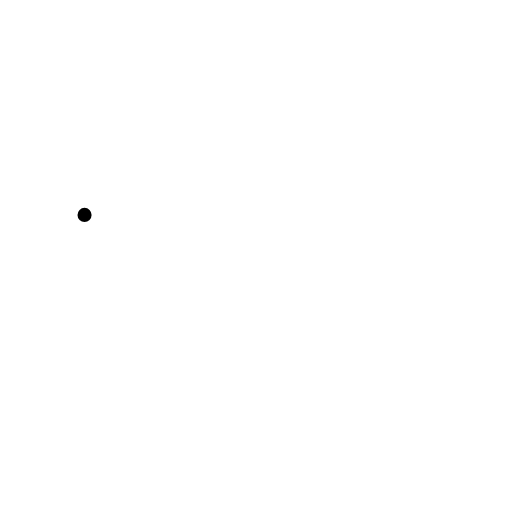
t = 0.00 s
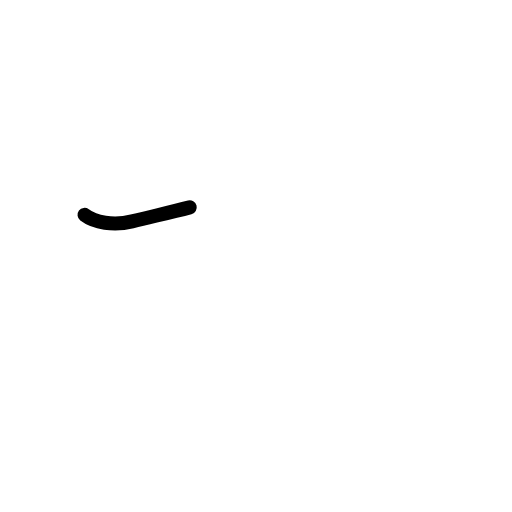
t = 0.42 s
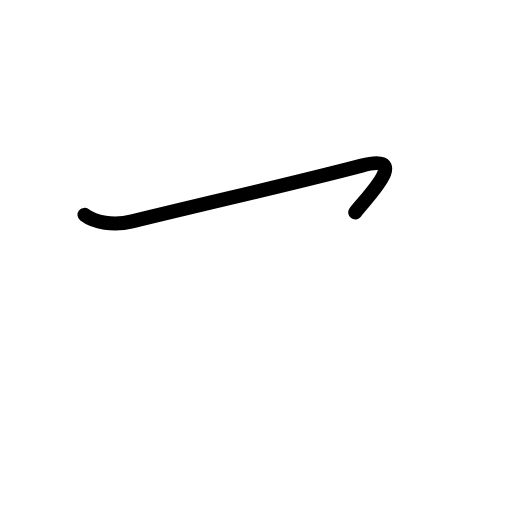
t = 0.83 s
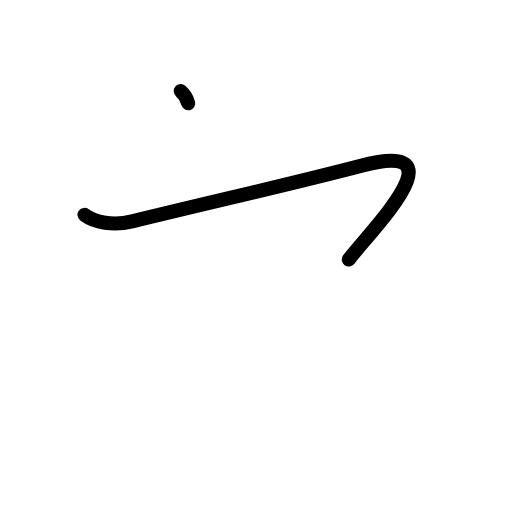
t = 1.17 s
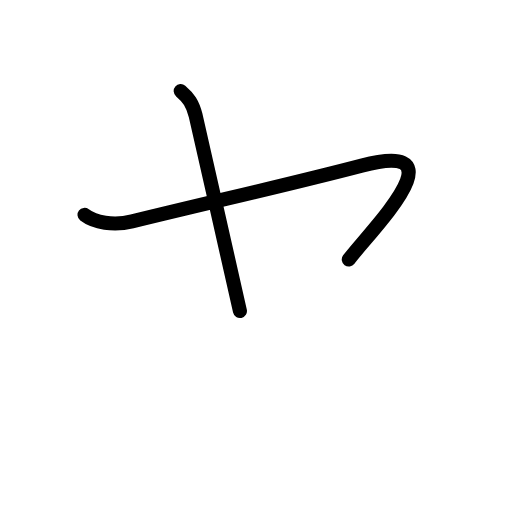
t = 1.58 s
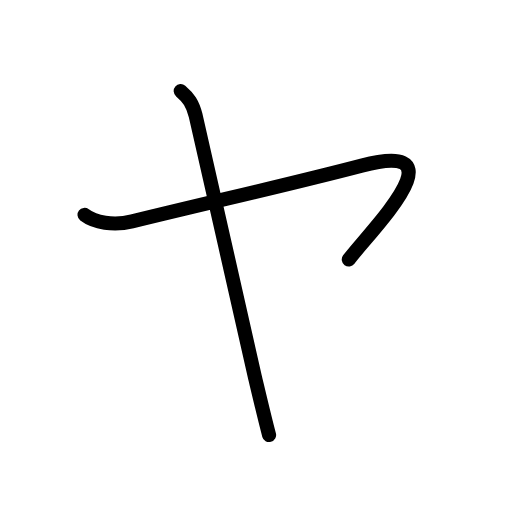
t = 2.00 s

The animated SVG that drew these frames (rendered in a browser with its animation timeline set to each time). Animation: 7 SMIL elements (animate=7); one cycle of 2.00 s.

<?xml version="1.0" encoding="UTF-8"?>
<!--
AniKanjiVG is licensed by CC-BY-SA Paul C. Sommerhoff (https://bitbucket.org/sommerhoff/anikanjivg).
AniKanjiVG uses KanjiVG which is licensed by CC-BY-SA Ulrich Apel (http://kanjivg.tagaini.net).
See also http://creativecommons.org/licenses/by-sa/3.0/
-->
<svg xmlns:kvg='http://kanjivg.tagaini.net' xmlns='http://www.w3.org/2000/svg' width='109' height='109' viewBox='0 0 109 109' style='fill:none;stroke:#000000;stroke-width:3;stroke-linecap:round;stroke-linejoin:round;' id="kvg:kanji_030e4"><g id="kvg:030e4"><path id="kvg:030e4-s1" d="M18,45.75c2.12,1.62,6.15,2.35,10.12,1.38c18.88-4.62,33.39-7.83,48.88-11.88c22-5.75,1.5,14.25-2.75,20"><animate attributeName="d" begin="0.0s" dur="0.3333333333333333s" from="M18,45.75C18,45.75,18,45.75,18,45.75" to="M18,45.75c2.12,1.62,6.15,2.35,10.12,1.38" />
<animate attributeName="d" begin="0.3333333333333333s" dur="0.3333333333333333s" from="M18,45.75c2.12,1.62,6.15,2.35,10.12,1.38c0,0,0,0,0,0,0" to="M18,45.75c2.12,1.62,6.15,2.35,10.12,1.38c18.88-4.62,33.39-7.83,48.88-11.88" />
<animate attributeName="d" begin="0.6666666666666666s" dur="0.3333333333333333s" from="M18,45.75c2.12,1.62,6.15,2.35,10.12,1.38c18.88-4.62,33.39-7.83,48.88-11.88c0,0,0,0,0,0,0" to="M18,45.75c2.12,1.62,6.15,2.35,10.12,1.38c18.88-4.62,33.39-7.83,48.88-11.88c22-5.75,1.5,14.25-2.75,20" />
</path>
<path id="kvg:030e4-s2" d="M38.47,19.38c1.65,1.4,2.54,2.67,3.18,5.21c0.64,2.54,11.95,52.9,12.59,55.57c0.64,2.67,2.16,9.16,3.05,12.46"><animate attributeName="d" begin="1.0s" dur="0.3333333333333333s" from="M38.47,19.38C38.47,19.38,38.47,19.38,38.47,19.38" to="M38.47,19.38c1.65,1.4,2.54,2.67,3.18,5.21" />
<animate attributeName="d" begin="1.3333333333333333s" dur="0.3333333333333333s" from="M38.47,19.38c1.65,1.4,2.54,2.67,3.18,5.21c0,0,0,0,0,0,0" to="M38.47,19.38c1.65,1.4,2.54,2.67,3.18,5.21c0.64,2.54,11.95,52.9,12.59,55.57" />
<animate attributeName="d" begin="1.6666666666666665s" dur="0.3333333333333333s" from="M38.47,19.38c1.65,1.4,2.54,2.67,3.18,5.21c0.64,2.54,11.95,52.9,12.59,55.57c0,0,0,0,0,0,0" to="M38.47,19.38c1.65,1.4,2.54,2.67,3.18,5.21c0.64,2.54,11.95,52.9,12.59,55.57c0.64,2.67,2.16,9.16,3.05,12.46" />
<animate attributeName="d" begin="0s" dur="1.0s" from="M-100,-100" to="M-100,-100" />
</path>
</g>
</svg>
